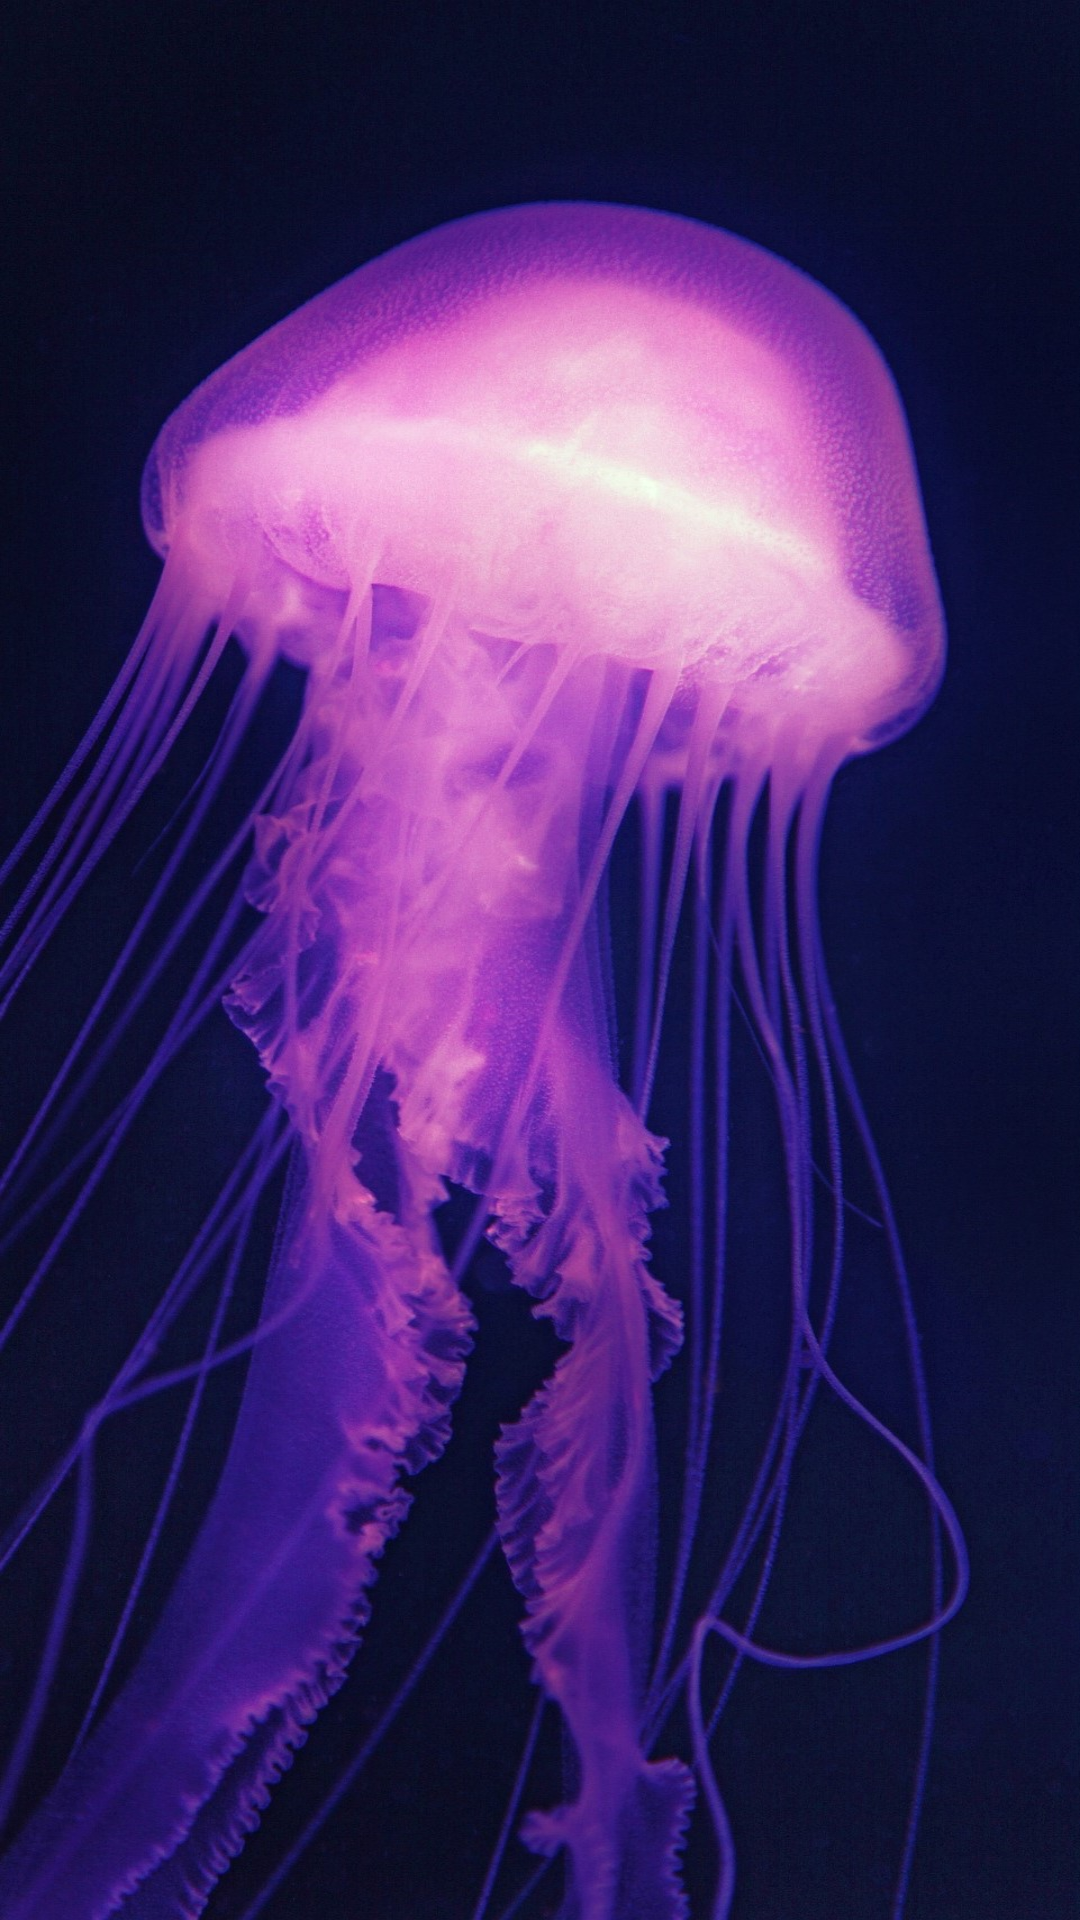

Write the Android layout XML for this screen, with the resource values it uses.
<!-- AndroidManifest.xml: application theme Theme.Islam_Saparaliev_hw_1_gr_2 -->
<!-- res/layout/activity_final.xml -->
<?xml version="1.0" encoding="utf-8"?>
<androidx.constraintlayout.widget.ConstraintLayout xmlns:android="http://schemas.android.com/apk/res/android"
    xmlns:app="http://schemas.android.com/apk/res-auto"
    xmlns:tools="http://schemas.android.com/tools"
    android:layout_width="match_parent"
    android:layout_height="match_parent"
    android:background="@drawable/bk"
    tools:context=".Final_activity">

    <TextView
        android:id="@+id/textFinal"
        android:layout_width="350dp"
        android:layout_height="400dp"
        android:layout_marginBottom="100dp"
        android:textSize="40dp"
        android:textColor="@color/white"
        android:background="@drawable/back"
        app:layout_constraintBottom_toBottomOf="parent"
        app:layout_constraintEnd_toEndOf="parent"
        app:layout_constraintStart_toStartOf="parent"
        app:layout_constraintTop_toTopOf="parent" />

</androidx.constraintlayout.widget.ConstraintLayout>
<!-- resources referenced by this layout -->
<resources>
  <!-- drawable bk: jpg bitmap (drawable-v24, 328818 bytes) -->
  <style name="Theme.Islam_Saparaliev_hw_1_gr_2" parent="Theme.MaterialComponents.DayNight.NoActionBar.Bridge">
          
          <item name="colorPrimary">@color/purple_500</item>
          <item name="colorPrimaryVariant">@color/purple_700</item>
          <item name="colorOnPrimary">@color/white</item>
          
          <item name="colorSecondary">@color/teal_200</item>
          <item name="colorSecondaryVariant">@color/teal_700</item>
          <item name="colorOnSecondary">@color/black</item>
          
          <item name="android:statusBarColor">?attr/colorPrimaryVariant</item>
          
          <item name="android:windowTranslucentStatus">true</item>
          <item name="android:windowTranslucentNavigation">true</item>
      </style>
  <!-- not gathered from this repository: default colours our renderer supplied (Android Studio template values) -->
  <color name="purple_500">#FF6200EE</color>
  <color name="purple_700">#FF3700B3</color>
  <color name="teal_200">#FF03DAC5</color>
  <color name="teal_700">#FF018786</color>
  <color name="black">#FF000000</color>
  <color name="white">#FFFFFFFF</color>
</resources>
